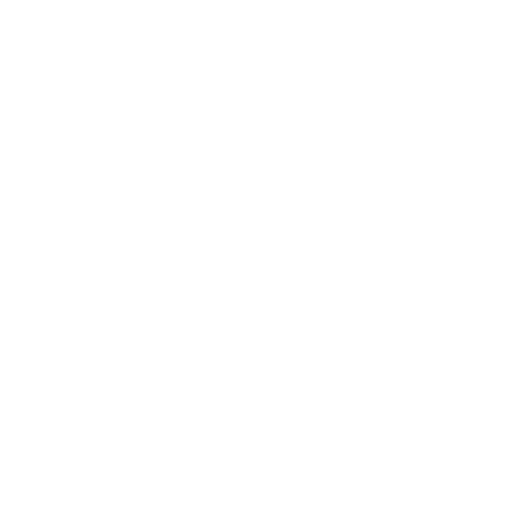
t = 0.00 s
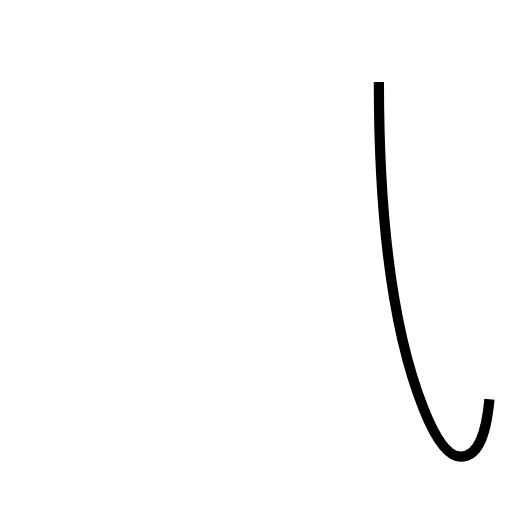
t = 1.36 s
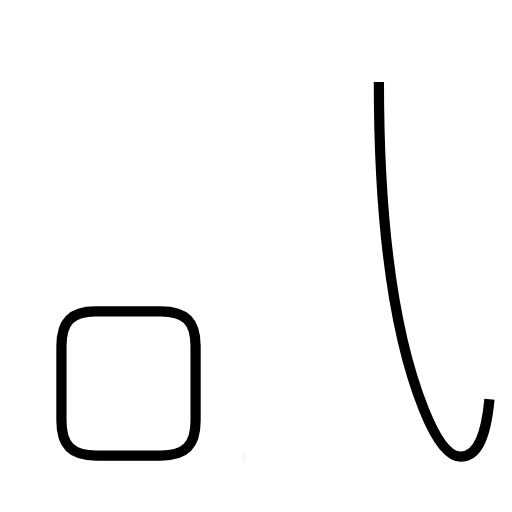
t = 2.85 s
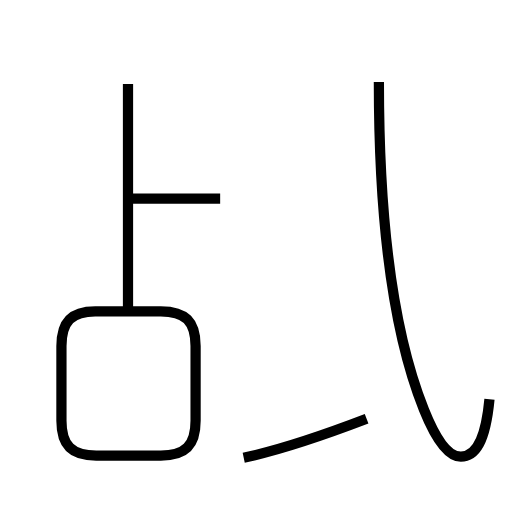
t = 4.16 s
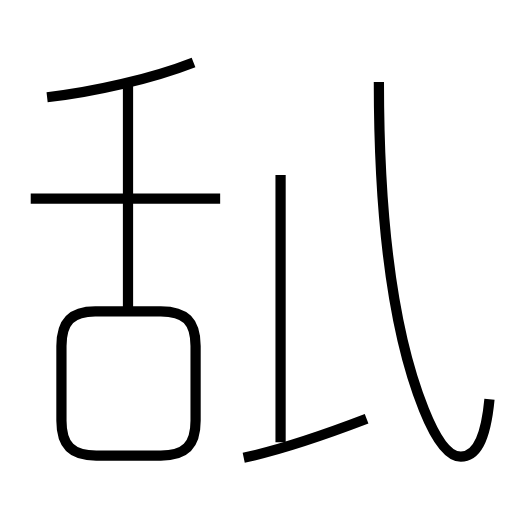
t = 5.67 s
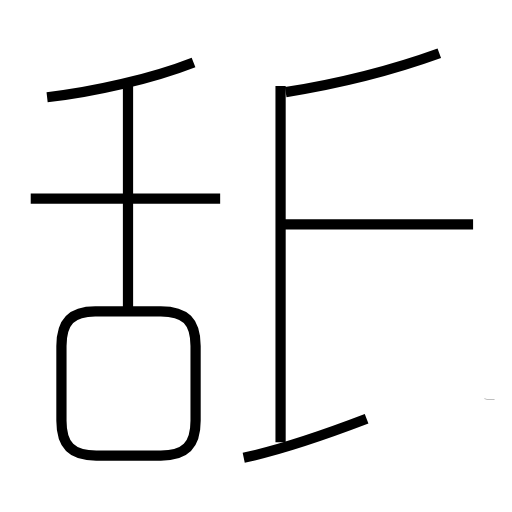
t = 6.96 s

The animated SVG that drew these frames (rendered in a browser with its animation timeline set to each time). Animation: 9 SMIL elements (animate=9); one cycle of 6.96 s.

<?xml version='1.0' encoding='utf-8'?>
<svg viewBox="0.0 -6.0 50.0 50.0" version="1.1" xmlns="http://www.w3.org/2000/svg"><rect x="-1000" y="-1000" width="2000" height="2000" stroke="white" fill="white" /><g style="fill:none;stroke:#000000;stroke-width:1"><path d="M 47.8 -5.0 C 47.4 -0.8 46.4 0.6 45.0 0.6 C 44.0 0.6 42.8 -0.5 41.4 -4.0 C 38.5 -11.2 37.0 -21.9 37.0 -36.0 " transform="translate(0.0 38.0)" stroke-dasharray="45.381163799096086" stroke-dashoffset="45.381163799096086"><animate attributeName="stroke-dashoffset" from="45.381163799096086" to="0" dur="1.3614349139728825s" begin="0s; anim_end.end" fill="freeze" id="anim0" /></path><path d="M 9.4 0.5 L 15.7 0.5 C 18.1 0.5 19.1 -0.5 19.1 -2.9 L 19.1 -10.2 C 19.1 -12.6 18.1 -13.6 15.7 -13.6 L 9.3 -13.6 C 7.0 -13.6 6.0 -12.6 6.0 -10.2 L 6.0 -2.9 C 6.0 -0.5 7.0 0.5 9.4 0.5 Z " transform="translate(0.0 38.0)" stroke-dasharray="49.54545132195709" stroke-dashoffset="49.54545132195709"><animate attributeName="stroke-dashoffset" from="49.54545132195709" to="0" dur="1.4863635396587127s" begin="anim0.end" fill="freeze" id="anim1" /></path><path d="M 23.8 0.7 C 28.1 -0.2 32.4 -1.8 35.8 -3.1 " transform="translate(0.0 38.0)" stroke-dasharray="12.600895637769174" stroke-dashoffset="12.600895637769174"><animate attributeName="stroke-dashoffset" from="12.600895637769174" to="0" dur="0.3780268691330752s" begin="anim1.end" fill="freeze" id="anim2" /></path><path d="M 12.5 -13.8 L 12.5 -35.8 " transform="translate(0.0 38.0)" stroke-dasharray="21.999999999999996" stroke-dashoffset="21.999999999999996"><animate attributeName="stroke-dashoffset" from="21.999999999999996" to="0" dur="0.6599999999999999s" begin="anim2.end" fill="freeze" id="anim3" /></path><path d="M 21.5 -24.6 L 3.0 -24.6 " transform="translate(0.0 38.0)" stroke-dasharray="18.5" stroke-dashoffset="18.5"><animate attributeName="stroke-dashoffset" from="18.5" to="0" dur="0.5549999999999999s" begin="anim3.end" fill="freeze" id="anim4" /></path><path d="M 4.6 -34.5 C 9.1 -35.0 14.8 -36.3 18.9 -37.9 " transform="translate(0.0 38.0)" stroke-dasharray="14.734553491674575" stroke-dashoffset="14.734553491674575"><animate attributeName="stroke-dashoffset" from="14.734553491674575" to="0" dur="0.4420366047502372s" begin="anim4.end" fill="freeze" id="anim5" /></path><path d="M 27.4 -0.8 L 27.4 -35.6 " transform="translate(0.0 38.0)" stroke-dasharray="34.800000000000004" stroke-dashoffset="34.800000000000004"><animate attributeName="stroke-dashoffset" from="34.800000000000004" to="0" dur="1.044s" begin="anim5.end" fill="freeze" id="anim6" /></path><path d="M 46.2 -22.1 L 27.4 -22.1 " transform="translate(0.0 38.0)" stroke-dasharray="18.800000000000004" stroke-dashoffset="18.800000000000004"><animate attributeName="stroke-dashoffset" from="18.800000000000004" to="0" dur="0.5640000000000001s" begin="anim6.end" fill="freeze" id="anim7" /></path><path d="M 27.9 -35.0 C 32.9 -35.8 38.2 -37.1 42.9 -38.8" transform="translate(0.0 38.0)" stroke-dasharray="15.495801347573618" stroke-dashoffset="15.495801347573618"><animate attributeName="stroke-dashoffset" from="15.495801347573618" to="0" dur="0.46487404042720853s" begin="anim7.end" fill="freeze" id="anim_end" /></path></g></svg>
